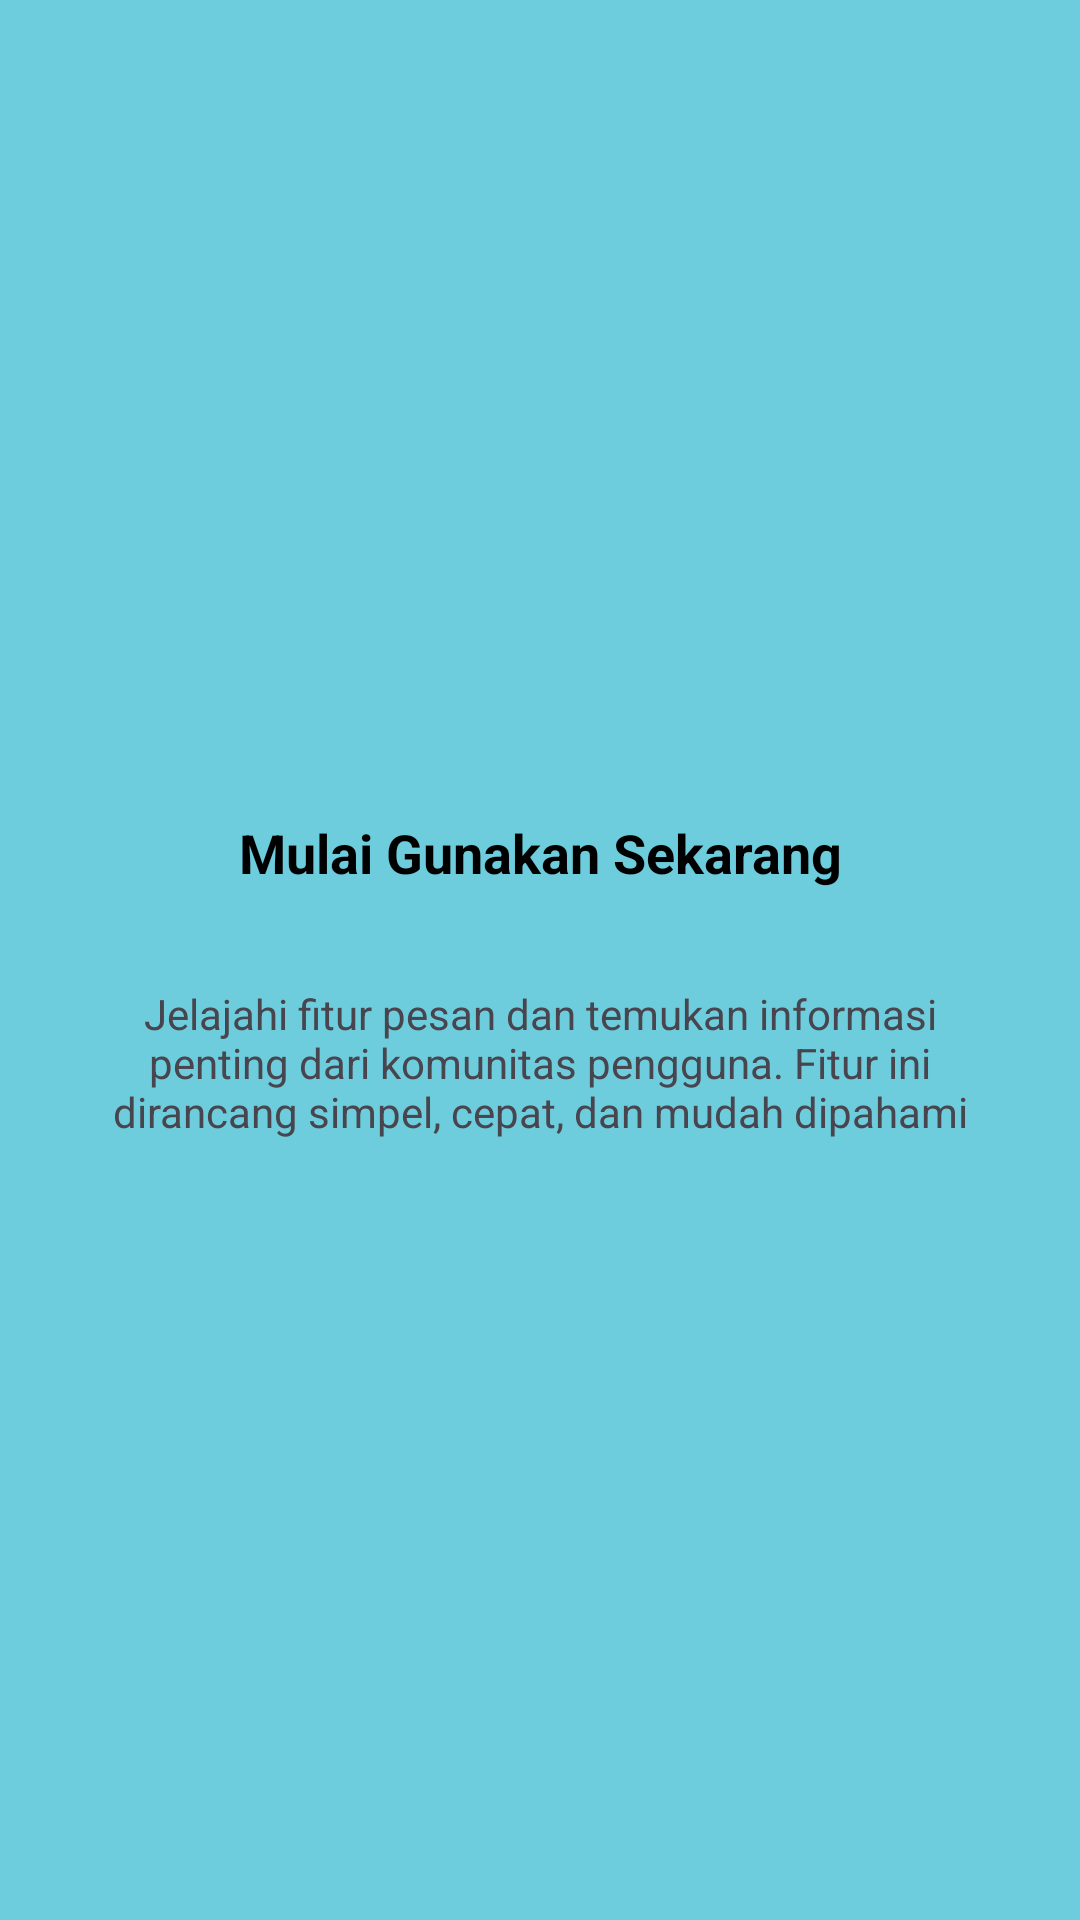

Here is an Android app screen rendered from its layout file. Give the layout XML and the strings, colors and styles it references.
<!-- AndroidManifest.xml: application theme Theme.Tifadenia -->
<!-- res/layout/fragment_tutorial3.xml -->
<?xml version="1.0" encoding="utf-8"?>
<androidx.constraintlayout.widget.ConstraintLayout xmlns:android="http://schemas.android.com/apk/res/android"
    xmlns:app="http://schemas.android.com/apk/res-auto"
    android:layout_width="match_parent"
    android:layout_height="match_parent"
    android:background="#FA6BCDDC"
    android:padding="24dp">

    <ImageView
        android:id="@+id/imgLogo3"
        android:layout_width="80dp"
        android:layout_height="80dp"
        android:layout_marginTop="120dp"
        android:src="@mipmap/ic_launcher"
        app:layout_constraintEnd_toEndOf="parent"
        app:layout_constraintStart_toStartOf="parent"
        app:layout_constraintTop_toTopOf="parent" />

    <TextView
        android:id="@+id/tvTitle3"
        android:layout_width="wrap_content"
        android:layout_height="wrap_content"
        android:layout_marginTop="48dp"
        android:text="Mulai Gunakan Sekarang"
        android:textAlignment="center"
        android:textColor="@android:color/black"
        android:textSize="18sp"
        android:textStyle="bold"
        app:layout_constraintEnd_toEndOf="parent"
        app:layout_constraintStart_toStartOf="parent"
        app:layout_constraintTop_toBottomOf="@+id/imgLogo3" />

    <TextView
        android:id="@+id/tvDesc3"
        android:layout_width="0dp"
        android:layout_height="wrap_content"
        android:layout_marginTop="32dp"
        android:text="Jelajahi fitur pesan dan temukan informasi penting dari komunitas pengguna. Fitur ini dirancang simpel, cepat, dan mudah dipahami"
        android:textAlignment="center"
        android:textSize="14sp"
        app:layout_constraintEnd_toEndOf="parent"
        app:layout_constraintStart_toStartOf="parent"
        app:layout_constraintTop_toBottomOf="@+id/tvTitle3" />

</androidx.constraintlayout.widget.ConstraintLayout>
<!-- resources referenced by this layout -->
<resources>
  <style name="Theme.Tifadenia" parent="Base.Theme.Tifadenia" />
  <style name="Base.Theme.Tifadenia" parent="Theme.Material3.DayNight.NoActionBar">
          
          
      </style>
</resources>
